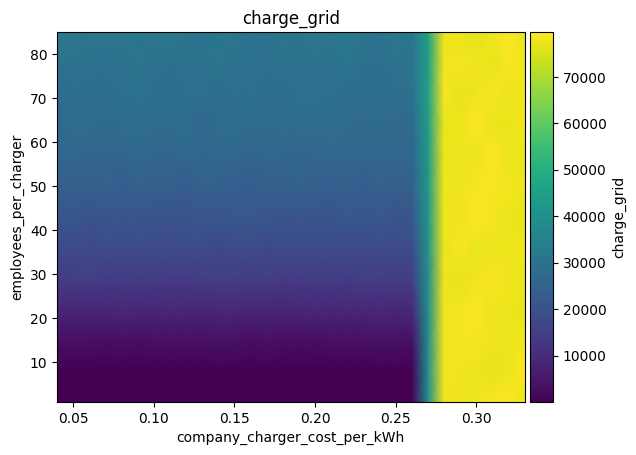

Source data for this figure (header and first rows):
employees_per_charger\company_charger_co…, 0.04, 0.05, 0.060000000000000005, 0.07, 0.08000000000000002, 0.09000000000000001, 0.1, 0.11000000000000001, 0.12000000000000002, 0.13000000000000003, 0.14, 0.15000000000000002, 0.16000000000000003, 0.17000000000000004, 0.18000000000000002, 0.19000000000000003, 0.20000000000000004, 0.21000000000000005, 0.22000000000000006, 0.23000000000000004, 0.24000000000000005, 0.25000000000000006, 0.26
1, 105, 108.8, 146.4, 119.5, 98.28, 157.5, 202.8, 135.8, 143.4, 133.2, 170.5, 143.4, 145.2, 188.4, 135.7, 132.8, 107.3, 120.3, 120.2, 147.9, 185.8, 123.2, 151.7
8, 284.6, 249.1, 266.7, 242.7, 268.1, 255.1, 265.6, 229.7, 299.7, 272.6, 195.3, 225.3, 229, 224.2, 216, 261.8, 247.4, 235.9, 258.8, 258.8, 332.6, 257.6, 224.9
15, 3413, 3247, 3217, 2917, 3460, 3170, 3453, 3353, 3311, 3451, 3630, 3680, 3089, 3699, 3062, 3196, 3178, 3317, 3439, 3342, 3573, 3641, 3375
22, 8975, 8434, 8550, 8971, 9141, 8805, 8984, 9284, 9048, 8414, 9060, 9333, 8418, 8572, 8410, 8830, 9281, 9030, 9183, 9049, 9214, 8872, 9192
29, 14007, 14450, 15066, 13934, 13836, 14652, 14193, 13917, 13781, 14388, 14537, 14649, 14221, 14703, 13596, 13873, 14157, 14181, 13972, 14800, 14426, 14086, 14802
36, 17878, 17908, 17992, 18745, 17949, 18457, 18395, 18306, 18298, 18352, 17449, 18117, 18209, 17787, 18563, 17829, 18581, 18225, 18102, 17940, 18469, 18239, 18207
43, 20739, 21566, 20355, 20996, 21039, 20987, 20774, 20291, 20962, 21222, 21418, 21799, 21625, 21497, 20839, 21231, 20851, 20857, 21982, 21507, 21758, 20667, 21328
50, 23797, 23936, 23980, 24362, 23354, 24332, 23817, 23796, 22689, 24503, 24100, 23603, 23349, 23742, 24042, 24932, 23785, 23454, 24169, 23325, 24395, 23617, 24077
57, 26203, 26642, 26074, 26364, 26165, 27234, 25957, 25899, 26836, 26452, 27015, 26592, 25603, 26748, 26111, 26178, 26234, 26560, 26216, 26290, 26315, 26653, 26134
64, 27363, 28327, 28161, 27399, 28049, 28247, 28192, 27571, 28388, 26404, 28289, 28436, 27774, 27671, 28434, 27887, 27873, 27911, 28025, 27149, 27448, 27309, 26723
71, 27982, 28688, 27837, 29199, 29005, 29986, 28724, 29099, 28776, 28973, 28131, 28831, 29472, 28397, 28326, 29302, 29956, 28830, 28250, 28256, 28889, 28846, 29188
78, 30197, 30334, 30646, 29845, 30276, 30951, 30034, 29220, 29960, 30276, 30995, 30372, 30170, 29875, 30434, 29984, 30033, 30363, 31180, 29717, 29110, 30465, 30433
85, 31786, 32037, 30932, 31671, 31338, 31328, 31650, 32553, 30890, 30375, 31346, 31207, 30536, 30448, 31298, 31068, 31952, 30912, 31570, 31195, 30614, 31686, 31126
